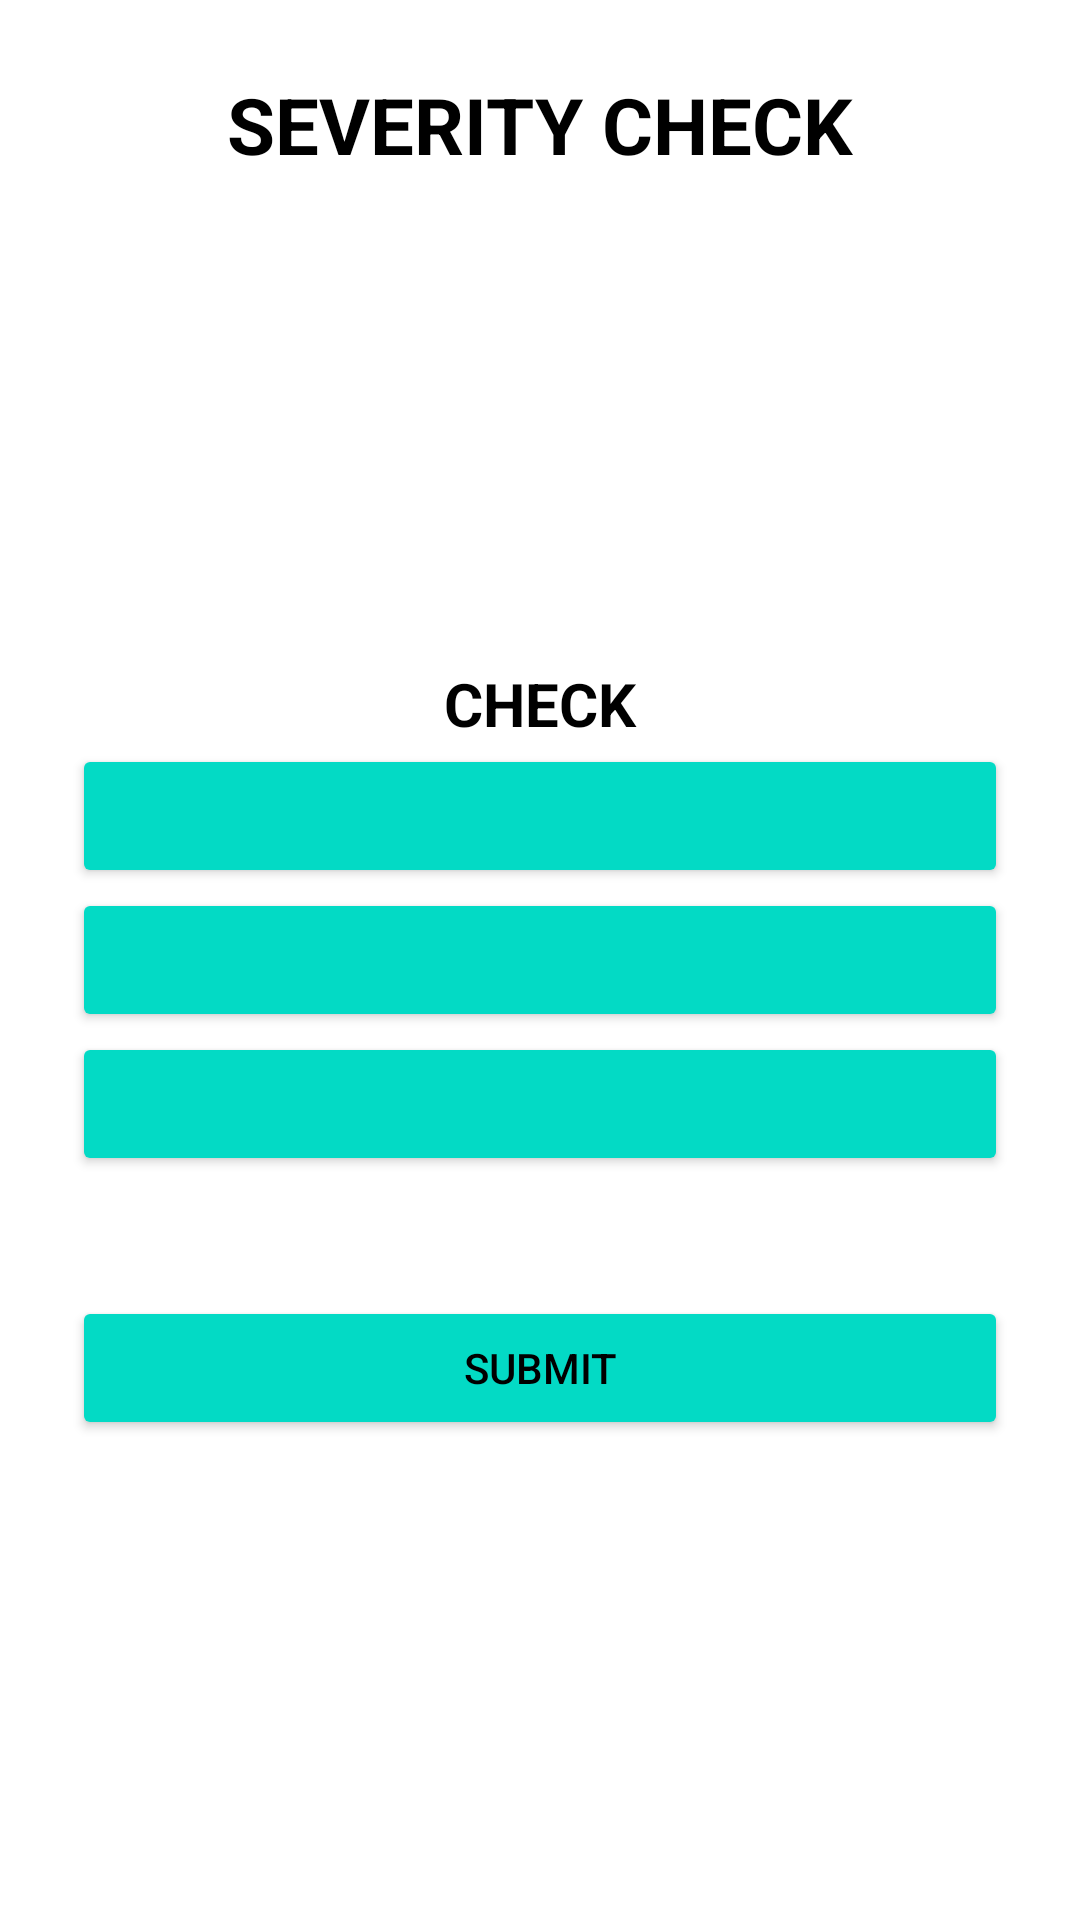

This screen was rendered from an Android layout file. Write that file and the resources it references.
<!-- AndroidManifest.xml: application theme Theme.MyApplication -->
<!-- res/layout/activity_quiz.xml -->
<?xml version="1.0" encoding="utf-8"?>
<RelativeLayout xmlns:android="http://schemas.android.com/apk/res/android"
    xmlns:app="http://schemas.android.com/apk/res-auto"
    xmlns:tools="http://schemas.android.com/tools"
    android:layout_width="match_parent"
    android:layout_height="match_parent"
    android:padding="24dp"
    tools:context=".quiz">
    <TextView
        android:id="@+id/total_question"
        android:layout_width="wrap_content"
        android:layout_height="wrap_content"
        android:text="SEVERITY CHECK"
        android:textSize="26dp"
        android:textStyle="bold"
        android:textColor="@color/black"
        android:layout_centerHorizontal="true"
         />
    <TextView
        android:id="@+id/question"
        android:layout_width="match_parent"
        android:layout_height="wrap_content"
        android:text="CHECK"
        android:textStyle="bold"
        android:textColor="@color/black"
        android:textSize="20dp"
        android:textAlignment="center"
        android:layout_above="@+id/choice_layout"
        />
    <LinearLayout
        android:id="@+id/choice_layout"
        android:layout_centerInParent="true"
        android:orientation="vertical"
        android:layout_width="match_parent"
        android:layout_height="wrap_content">
        <Button
            android:id="@+id/ans_a"
            android:backgroundTint="@color/teal_200"
            android:layout_width="match_parent"
            android:text=""
            android:layout_height="wrap_content"
            android:textColor="@color/black"/>
        <Button
            android:id="@+id/ans_b"
            android:backgroundTint="@color/teal_200"
            android:layout_width="match_parent"
            android:text=""
            android:layout_height="wrap_content"
            android:textColor="@color/black"/>
       <Button
        android:id="@+id/ans_c"
        android:backgroundTint="@color/teal_200"
        android:layout_width="match_parent"
        android:text=""
        android:layout_height="wrap_content"
        android:textColor="@color/black"/>
    </LinearLayout>
    <Button
        android:id="@+id/submit"
        android:layout_below="@id/choice_layout"
        android:layout_width="match_parent"
        android:layout_marginTop="40dp"
        android:backgroundTint="@color/teal_200"
        android:text="SUBMIT"
        android:layout_height="wrap_content"
        android:textColor="@color/black"/>

</RelativeLayout>
<!-- resources referenced by this layout -->
<resources>
  <color name="black">#FF000000</color>
  <color name="teal_200">#FF03DAC5</color>
  <style name="Theme.MyApplication" parent="Theme.MaterialComponents.DayNight.DarkActionBar">
          
          <item name="colorPrimary">@color/purple_500</item>
          <item name="colorPrimaryVariant">@color/purple_700</item>
          <item name="colorOnPrimary">@color/white</item>
          
          <item name="colorSecondary">@color/teal_200</item>
          <item name="colorSecondaryVariant">@color/teal_700</item>
          <item name="colorOnSecondary">@color/black</item>
          
          <item name="android:statusBarColor">?attr/colorPrimaryVariant</item>
          
      </style>
  <color name="purple_500">#FF6200EE</color>
  <color name="purple_700">#FF3700B3</color>
  <color name="white">#FFFFFFFF</color>
  <color name="teal_700">#FF018786</color>
</resources>
